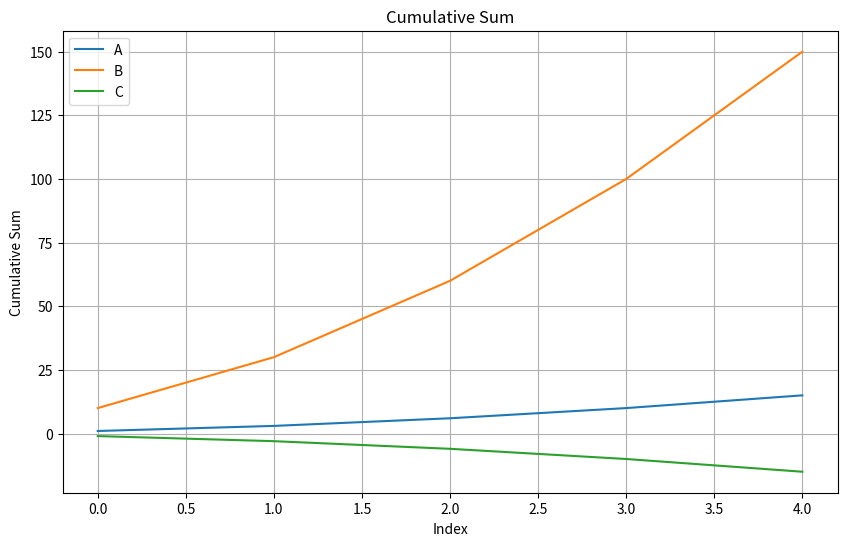

Here is the Python script that generated this plot:
import pandas as pd
import numpy as np
import matplotlib.pyplot as plt

# Set display options
pd.set_option('display.max_columns', None)
pd.set_option('display.expand_frame_repr', False)

# Create a Series with some values
s = pd.Series([2, np.nan, 5, -1, 0])
print("Original Series:")
s

# Calculate cumulative sum (by default, NA values are ignored)
print("Cumulative sum (skipna=True):")
s.cumsum()

# Calculate cumulative sum including NA values
print("Cumulative sum (skipna=False):")
s.cumsum(skipna=False)

# Create a DataFrame with some values
df = pd.DataFrame([
    [2.0, 1.0],
    [3.0, np.nan],
    [1.0, 0.0]
], columns=list('AB'))
print("Original DataFrame:")
df

# Calculate cumulative sum along index (rows)
print("Cumulative sum along index (axis=0):")
df.cumsum()

# Calculate cumulative sum along columns
print("Cumulative sum along columns (axis=1):")
df.cumsum(axis=1)

# Create a DataFrame with more data
df2 = pd.DataFrame({
    'A': [1, 2, 3, 4, 5],
    'B': [10, 20, 30, 40, 50],
    'C': [-1, -2, -3, -4, -5]
})
print("DataFrame with more data:")
print(df2)

print("\nCumulative sum along index:")
print(df2.cumsum())

# Visualize the cumulative sum
df2.cumsum().plot(figsize=(10, 6))
plt.title('Cumulative Sum')
plt.xlabel('Index')
plt.ylabel('Cumulative Sum')
plt.grid(True)
plt.show()

# Create a DataFrame with numeric data
df = pd.DataFrame({
    'A': [1, 2, 3, 4, 5],
    'B': [10, 20, 30, 40, 50],
    'C': [100, 50, 10, 20, 30]
})
print("DataFrame with numeric data:")
df

# Generate descriptive statistics
print("Descriptive statistics:")
df.describe()

# Create a DataFrame with mixed data types
df_mixed = pd.DataFrame({
    'A': [1, 2, 3, 4, 5],
    'B': ['a', 'b', 'c', 'd', 'e'],
    'C': [True, False, True, True, False],
    'D': pd.date_range('20200101', periods=5)
})
print("DataFrame with mixed data types:")
df_mixed

# By default, describe() only includes numeric columns
print("Default describe() (numeric columns only):")
df_mixed.describe()

# Include all columns
print("describe() with include='all':")
df_mixed.describe(include='all')

# Include only object columns
print("describe() with include=['object']:")
df_mixed.describe(include=['object'])

# Include only numeric columns (explicitly)
print("describe() with include=[np.number]:")
df_mixed.describe(include=[np.number])

# Exclude numeric columns
print("describe() with exclude=[np.number]:")
df_mixed.describe(exclude=[np.number])

# Customize percentiles
print("describe() with custom percentiles:")
df.describe(percentiles=[0.05, 0.25, 0.5, 0.75, 0.95])

# Create a DataFrame
df = pd.DataFrame({1: [10], 2: [20]})
print("Original DataFrame:")
df

# Create an identical DataFrame
exactly_equal = pd.DataFrame({1: [10], 2: [20]})
print("Identical DataFrame:")
exactly_equal

# Test equality
print("\nAre they equal?", df.equals(exactly_equal))

# Create a DataFrame with different column types but same values
different_column_type = pd.DataFrame({1.0: [10], 2.0: [20]})
print("DataFrame with different column types:")
different_column_type

# Test equality
print("\nAre they equal?", df.equals(different_column_type))

# Create a DataFrame with different data types
different_data_type = pd.DataFrame({1: [10.0], 2: [20.0]})
print("DataFrame with different data types:")
different_data_type

# Test equality
print("\nAre they equal?", df.equals(different_data_type))

# Create a DataFrame with different values
different_values = pd.DataFrame({1: [11], 2: [20]})
print("DataFrame with different values:")
different_values

# Test equality
print("\nAre they equal?", df.equals(different_values))

# Create a DataFrame with different index
different_index = pd.DataFrame({1: [10], 2: [20]}, index=[1])
print("DataFrame with different index:")
different_index

# Test equality
print("\nAre they equal?", df.equals(different_index))

# Test equality with Series
s1 = pd.Series([1, 2, 3])
s2 = pd.Series([1, 2, 3])
s3 = pd.Series([1, 2, 4])

print("s1 equals s2:", s1.equals(s2))
print("s1 equals s3:", s1.equals(s3))

# Create a DataFrame
df = pd.DataFrame({
    'A': range(1, 6),
    'B': range(10, 60, 10),
    'C': range(100, 600, 100)
})
print("Original DataFrame:")
df

# Simple arithmetic expression
print("A + B:")
df.eval('A + B')

# More complex expression
print("A + B * C:")
df.eval('A + B * C')

# Comparison expression
print("A < B:")
df.eval('A < B')

# Assignment expression (create a new column)
print("Create new column 'D' = A + B:")
df.eval('D = A + B', inplace=True)
df

# Assignment expression (modify existing column)
print("Modify column 'D' = A * B:")
df.eval('D = A * B', inplace=True)
df

# Using local variables in the expression
x = 10
print(f"Using local variable x = {x}:")
df.eval('A + @x')

# Multiple expressions separated by semicolons
print("Multiple expressions:")
df.eval("""
E = A + C
F = B - A
""", inplace=True)
df

# Using boolean operators
print("Boolean expression:")
df.eval('(A > 3) & (B < 50)')